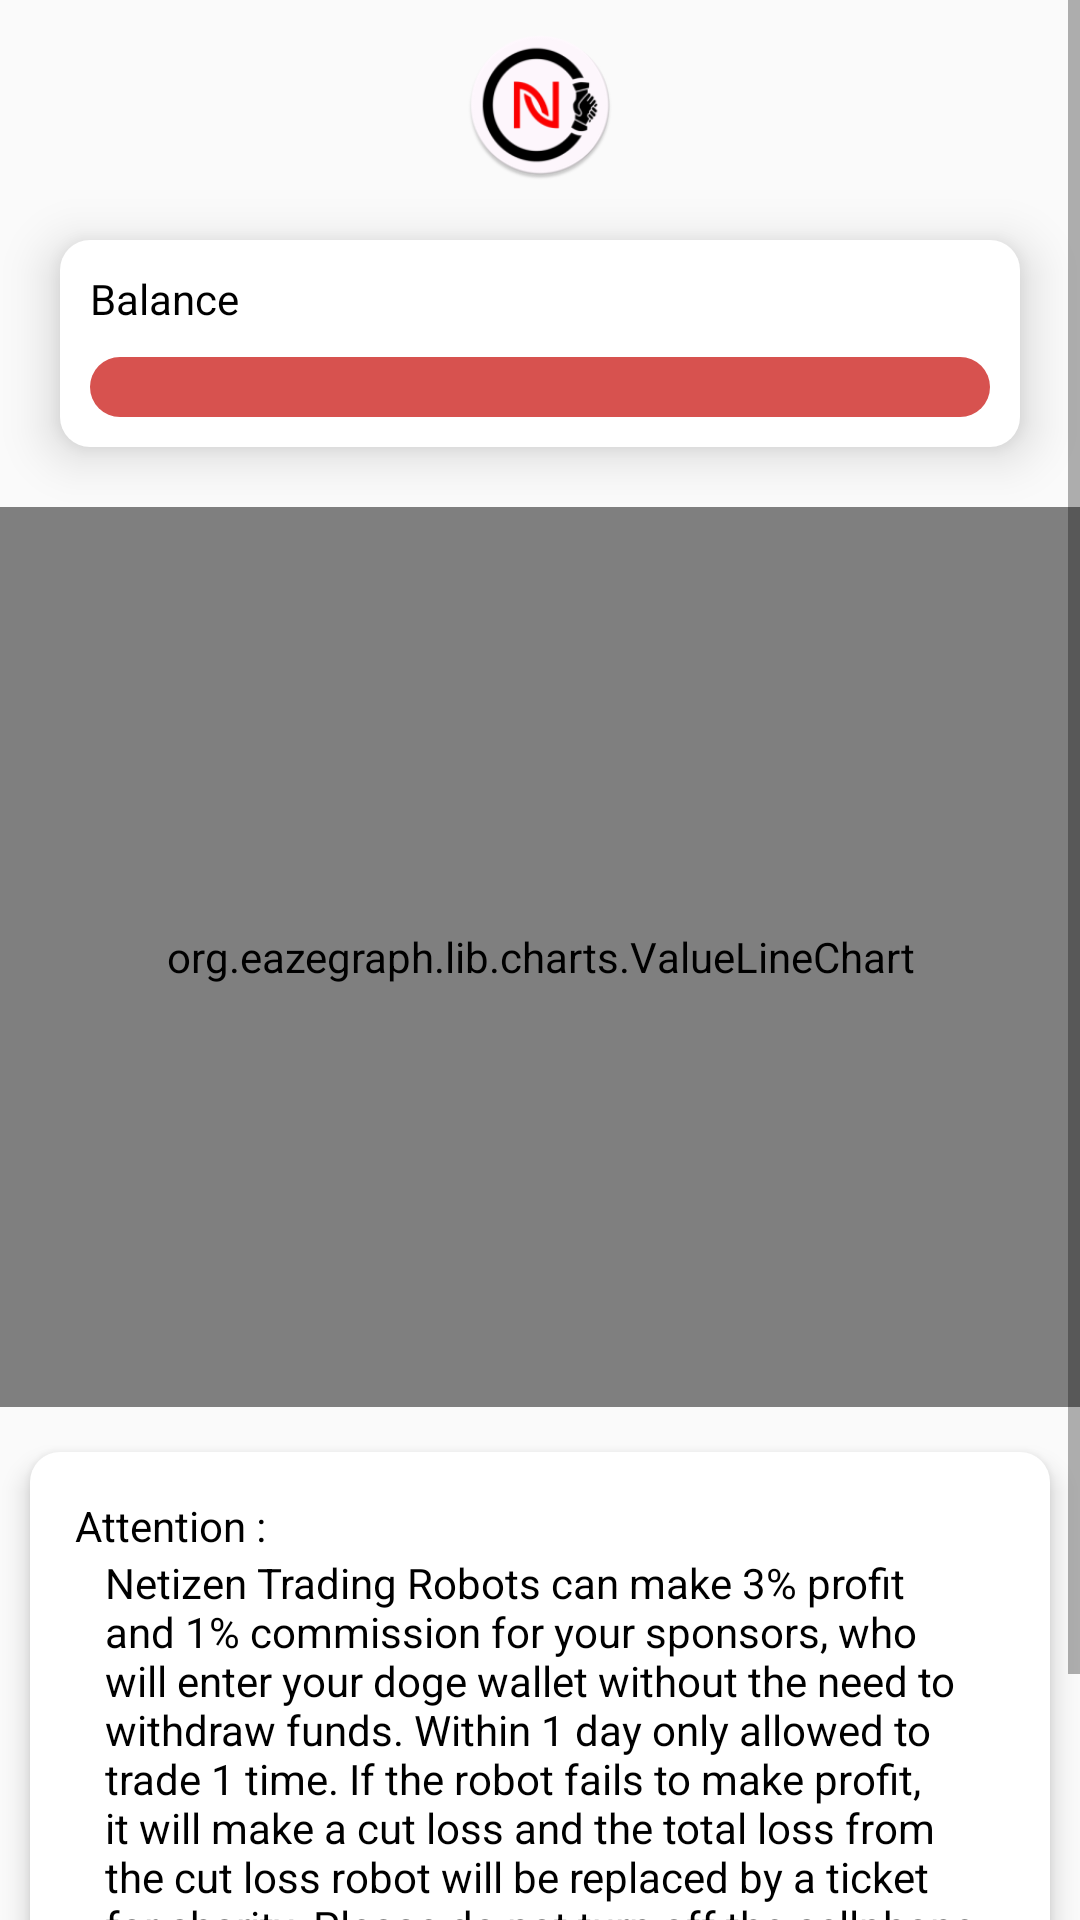

The Android layout XML behind this screen, and the referenced resources:
<!-- AndroidManifest.xml: activity theme AppTheme.NoActionBar -->
<!-- res/layout/activity_bot.xml -->
<?xml version="1.0" encoding="utf-8"?>
<ScrollView
    xmlns:android="http://schemas.android.com/apk/res/android"
    xmlns:tools="http://schemas.android.com/tools"
    android:layout_width="match_parent"
    android:layout_height="match_parent"
    xmlns:app="http://schemas.android.com/apk/res-auto"
    android:keepScreenOn="true"
    tools:context=".view.BotActivity">

  <LinearLayout
      android:orientation="vertical"
      android:layout_width="match_parent"
      android:layout_height="wrap_content">

    <Space
        android:layout_width="match_parent"
        android:layout_height="10dp"/>

    <ImageView
        android:layout_width="match_parent"
        android:layout_height="50dp"
        app:srcCompat="@mipmap/ic_launcher_round"
        android:id="@+id/imageView"
        android:elevation="20dp"
        android:scaleType="fitCenter"
        android:contentDescription="@string/logo"/>

    <Space
        android:layout_width="match_parent"
        android:layout_height="10dp"/>

    <LinearLayout
        android:background="@drawable/card_primary"
        android:layout_marginTop="10dp"
        android:layout_marginStart="20dp"
        android:layout_marginEnd="20dp"
        android:layout_marginBottom="10dp"
        android:elevation="10dp"
        android:padding="10dp"
        android:orientation="vertical"
        android:layout_width="match_parent"
        android:layout_height="wrap_content">

      <TextView
          android:textColor="@color/textPrimary"
          android:gravity="start"
          android:text="@string/balance"
          android:layout_width="match_parent"
          android:layout_height="wrap_content"
          android:id="@+id/textViewBalance"/>

      <Space
          android:layout_width="match_parent"
          android:layout_height="10dp"/>

      <ProgressBar
          style="?android:attr/progressBarStyleHorizontal"
          android:layout_width="match_parent"
          android:layout_height="20dp"
          android:id="@+id/progressBar"
          android:progressDrawable="@drawable/progress_bar"/>

    </LinearLayout>

    <Space
        android:layout_width="match_parent"
        android:layout_height="10dp"/>

    <org.eazegraph.lib.charts.ValueLineChart
        android:id="@+id/cubicLineChart"
        android:layout_width="match_parent"
        android:layout_height="300dp"
        app:egUseCubic="true"
        app:egUseOverlapFill="true"
        app:egCurveSmoothness="0.4"
        app:egLegendHeight="40dp"/>

    <Space
        android:layout_width="match_parent"
        android:layout_height="10dp"/>

    <LinearLayout
        android:background="@drawable/card_primary"
        android:layout_marginTop="5dp"
        android:layout_marginStart="10dp"
        android:layout_marginEnd="10dp"
        android:layout_marginBottom="10dp"
        android:padding="15dp"
        android:elevation="5dp"
        android:orientation="vertical"
        android:layout_width="match_parent"
        android:layout_height="wrap_content">

      <TextView
          android:text="@string/attention"
          android:textColor="@color/textPrimary"
          android:layout_width="match_parent"
          android:layout_height="wrap_content"/>

      <TextView
          android:layout_marginStart="10dp"
          android:hint="@string/description_deposit"
          android:text="@string/description_attention"
          android:textColor="@color/textPrimary"
          android:layout_width="match_parent"
          android:layout_height="wrap_content"/>

    </LinearLayout>

    <Space
        android:layout_width="match_parent"
        android:layout_height="25dp"/>

  </LinearLayout>

</ScrollView>
<!-- resources referenced by this layout -->
<resources>
  <color name="textPrimary">#000000</color>
  <!-- drawable card_primary (drawable) -->
  <?xml version="1.0" encoding="utf-8"?>
  <selector xmlns:android="http://schemas.android.com/apk/res/android">
    <item android:state_pressed="true">
      <shape android:shape="rectangle">
        <solid android:color="@color/colorSecondaryDark"/>
        <corners android:radius="50dp"/>
      </shape>
    </item>
    <item android:state_focused="true">
      <shape android:shape="rectangle">
        <solid android:color="@color/colorSecondaryLight"/>
        <corners android:radius="50dp"/>
      </shape>
    </item>
    <item>
      <shape android:shape="rectangle">
        <solid android:color="@color/colorSecondary"/>
        <corners android:radius="10dp"/>
      </shape>
    </item>
  </selector>
  <!-- drawable progress_bar (drawable) -->
  <?xml version="1.0" encoding="utf-8"?>
  <layer-list xmlns:android="http://schemas.android.com/apk/res/android">
  
    <item android:id="@android:id/background">
      <shape>
        <solid android:color="@color/Danger"/>
        <corners android:radius="20dp" />
      </shape>
    </item>
  
    <item android:id="@android:id/progress">
      <clip>
        <shape>
          <solid android:color="@color/Dark"/>
          <corners android:radius="20dp" />
        </shape>
      </clip>
    </item>
  
  </layer-list>
  <!-- mipmap ic_launcher_round: png bitmap (mipmap-hdpi, 5661 bytes) -->
  <string name="attention">Attention :</string>
  <string name="balance">Balance</string>
  <string name="description_attention">Netizen Trading Robots can make 3% profit and 1% commission for your sponsors, who will enter your doge wallet without the need to withdraw funds. Within 1 day only allowed to trade 1 time. If the robot fails to make profit, it will make a cut loss and the total loss from the cut loss robot will be replaced by a ticket for charity. Please do not turn off the cellphone when the robot is running. And keep the internet connection stable. Good luck.</string>
  <string name="description_deposit">Doge wallet deposit for trade</string>
  <string name="logo">Logo</string>
  <style name="AppTheme.NoActionBar" parent="Theme.AppCompat.Light.NoActionBar">
      
      <item name="colorPrimary">@color/colorPrimary</item>
      <item name="colorPrimaryDark">@color/colorPrimaryDark</item>
      <item name="colorAccent">@color/colorAccent</item>
    </style>
  <color name="colorSecondaryDark">#cccccc</color>
  <color name="colorSecondaryLight">#ffffff</color>
  <color name="colorSecondary">#ffffff</color>
  <color name="Danger">#D7524F</color>
  <color name="Dark">#4A5E71</color>
  <color name="colorPrimary">#fd0001</color>
  <color name="colorPrimaryDark">#c00000</color>
  <color name="colorAccent">#3A444E</color>
</resources>
